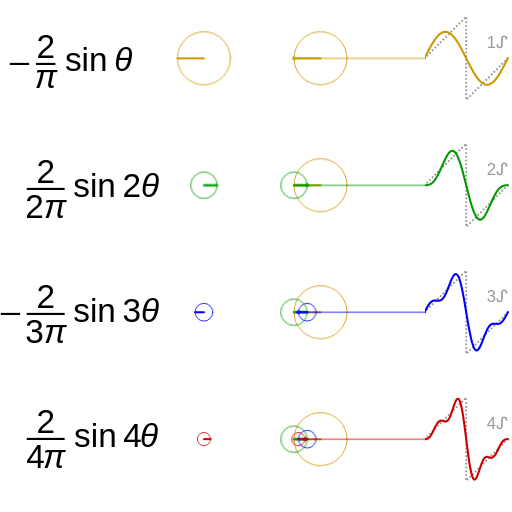
t = 0.00 s
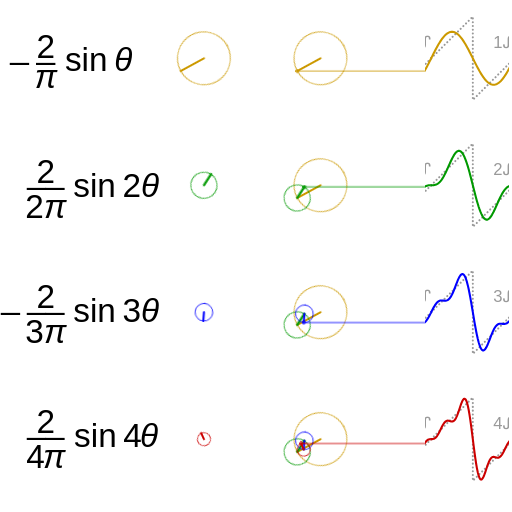
t = 1.67 s
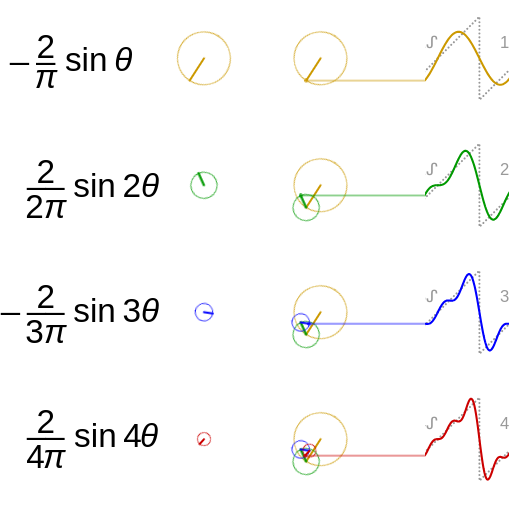
t = 3.33 s
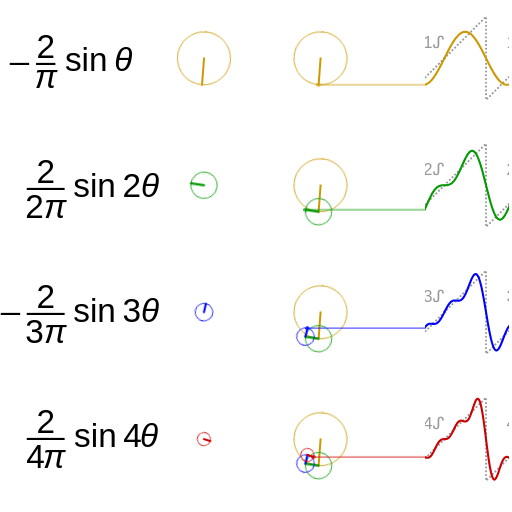
t = 5.00 s
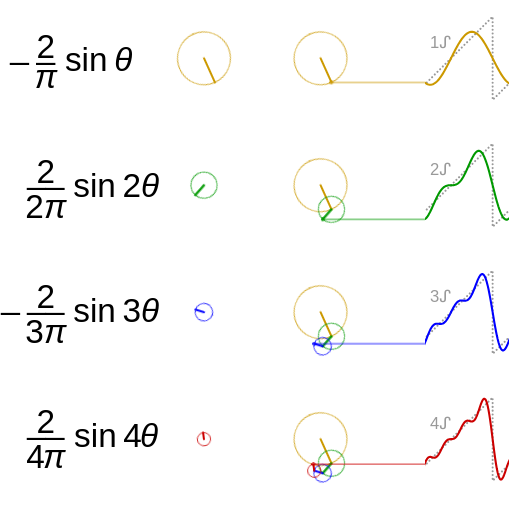
t = 6.67 s
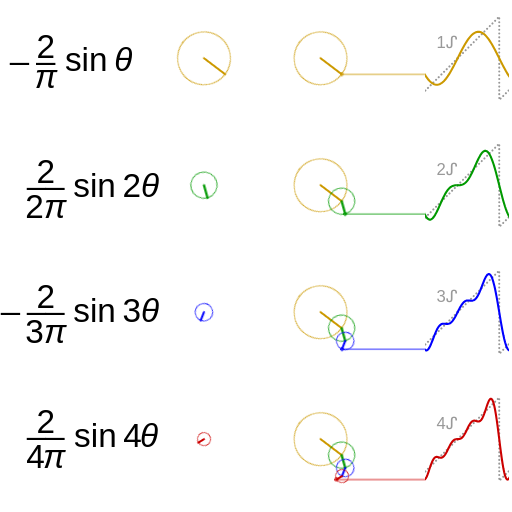
t = 8.33 s

The animated SVG that drew these frames (rendered in a browser with its animation timeline set to each time). Animation: 6 CSS @keyframes rules; frames cover the first 8.33 s, repeats indefinitely.

<?xml version="1.0" encoding="utf-8"?><!--
""" To recover the Python script to generate this SVG, delete the line above -->
<svg version="1.1" xmlns="http://www.w3.org/2000/svg" xmlns:xlink="http://www.w3.org/1999/xlink" width="100%" height="100%" viewBox="-7700 -1400 12300 12300">
 <title>Fourier series sawtooth wave circles animation</title>
 <desc>SVG animation visualising the first four terms of the Fourier series of a sawtooth wave by CMG Lee.</desc>
 <style type="text/css">
.label     { font-size:400px; fill:#999999; stroke:none; }
.theta,.pi { font-style:italic; }
.stroke_0  { stroke:#cc9900; }
.stroke_1  { stroke:#009900; }
.stroke_2  { stroke:#0000ff; }
.stroke_3  { stroke:#cc0000; }
circle     { stroke-width:20; }
@keyframes move_plot         { from { transform:         translate( 500px,0); }
                               to   { transform:         translate(2500px,0); } }
@-moz-keyframes move_plot    { from { -moz-transform:    translate( 500px,0); }
                               to   { -moz-transform:    translate(2500px,0); } }
@-webkit-keyframes move_plot { from { -webkit-transform: translate( 500px,0); }
                               to   { -webkit-transform: translate(2500px,0); } }
@keyframes rot_p          { from { transform:         rotate(360deg); }
                            to   { transform:         rotate(0deg);   } }
@-moz-keyframes rot_p     { from { -moz-transform:    rotate(360deg); }
                            to   { -moz-transform:    rotate(0deg);   } }
@-webkit-keyframes rot_p  { from { -webkit-transform: rotate(360deg); }
                            to   { -webkit-transform: rotate(0deg);   } }
@keyframes rot_n          { from { transform:         rotate(0deg);   }
                            to   { transform:         rotate(360deg); } }
@-moz-keyframes rot_n     { from { -moz-transform:    rotate(0deg);   }
                            to   { -moz-transform:    rotate(360deg); } }
@-webkit-keyframes rot_n  { from { -webkit-transform: rotate(0deg);   }
                            to   { -webkit-transform: rotate(360deg); } }
<!-- BEGIN_DYNAMIC_STYLES -->
.move_plot { animation:         move_plot 21s linear infinite;
             -moz-animation:    move_plot 21s linear infinite;
             -webkit-animation: move_plot 21s linear infinite; }
.rot_cu { animation:         rot_p 21s linear infinite;
          -moz-animation:    rot_p 21s linear infinite;
          -webkit-animation: rot_p 21s linear infinite; }
.rot_p0 { animation:         rot_p 21s   linear infinite;
          -moz-animation:    rot_p 21s   linear infinite;
          -webkit-animation: rot_p 21s   linear infinite; }
.rot_n0 { animation:         rot_n 21s   linear infinite;
          -moz-animation:    rot_n 21s   linear infinite;
          -webkit-animation: rot_n 21s   linear infinite; }
.rot_p1 { animation:         rot_p 10.5s   linear infinite;
          -moz-animation:    rot_p 10.5s   linear infinite;
          -webkit-animation: rot_p 10.5s   linear infinite; }
.rot_n1 { animation:         rot_n 10.5s   linear infinite;
          -moz-animation:    rot_n 10.5s   linear infinite;
          -webkit-animation: rot_n 10.5s   linear infinite; }
.rot_p2 { animation:         rot_p 7s   linear infinite;
          -moz-animation:    rot_p 7s   linear infinite;
          -webkit-animation: rot_p 7s   linear infinite; }
.rot_n2 { animation:         rot_n 7s   linear infinite;
          -moz-animation:    rot_n 7s   linear infinite;
          -webkit-animation: rot_n 7s   linear infinite; }
.rot_p3 { animation:         rot_p 5.25s   linear infinite;
          -moz-animation:    rot_p 5.25s   linear infinite;
          -webkit-animation: rot_p 5.25s   linear infinite; }
.rot_n3 { animation:         rot_n 5.25s   linear infinite;
          -moz-animation:    rot_n 5.25s   linear infinite;
          -webkit-animation: rot_n 5.25s   linear infinite; }
<!--   END_DYNAMIC_STYLES -->
 </style>
 <defs>
<!-- BEGIN_DYNAMIC_DEFS -->
  <g id="plot_1_0">
   <use xlink:href="#ideal"/>
   <polyline points="0,0 20,-40 40,-80 60,-119 80,-158 100,-197 120,-234 140,-271 160,-307 180,-341 200,-374 220,-406 240,-436 260,-464 280,-491 300,-515 320,-538 340,-558 360,-576 380,-592 400,-605 420,-617 440,-625 460,-632 480,-635 500,-637 520,-635 540,-632 560,-625 580,-617 600,-605 620,-592 640,-576 660,-558 680,-538 700,-515 720,-491 740,-464 760,-436 780,-406 800,-374 820,-341 840,-307 860,-271 880,-234 900,-197 920,-158 940,-119 960,-80 980,-40 1000,-0 1020,40 1040,80 1060,119 1080,158 1100,197 1120,234 1140,271 1160,307 1180,341 1200,374 1220,406 1240,436 1260,464 1280,491 1300,515 1320,538 1340,558 1360,576 1380,592 1400,605 1420,617 1440,625 1460,632 1480,635 1500,637 1520,635 1540,632 1560,625 1580,617 1600,605 1620,592 1640,576 1660,558 1680,538 1700,515 1720,491 1740,464 1760,436 1780,406 1800,374 1820,341 1840,307 1860,271 1880,234 1900,197 1920,158 1940,119 1960,80 1980,40 2000,0"/>
   <text class="label" transform="translate(2000,-400)" y="0.7ex" text-anchor="end">1&#5393;</text>
  </g>
  <g class="stroke_0" id="plot_2_0">
   <use xlink:href="#plot_1_0"/>
   <use xlink:href="#plot_1_0" transform="translate(2000,0)"/>
  </g>
  <g id="circle0" class="stroke_0">
   <circle cx="0" cy="0" r="637"/>
   <path d="M 0,0 H -637"/>
  </g>
  <g id="plot_1_1">
   <use xlink:href="#ideal"/>
   <polyline points="0,0 20,-0 40,-1 60,-2 80,-5 100,-10 120,-16 140,-26 160,-38 180,-53 200,-71 220,-93 240,-118 260,-146 280,-178 300,-212 320,-250 340,-289 360,-331 380,-374 400,-418 420,-463 440,-508 460,-552 480,-595 500,-637 520,-675 540,-711 560,-743 580,-770 600,-793 620,-810 640,-821 660,-827 680,-826 700,-818 720,-803 740,-782 760,-753 780,-718 800,-677 820,-629 840,-575 860,-516 880,-452 900,-384 920,-312 940,-236 960,-159 980,-80 1000,-0 1020,80 1040,159 1060,236 1080,312 1100,384 1120,452 1140,516 1160,575 1180,629 1200,677 1220,718 1240,753 1260,782 1280,803 1300,818 1320,826 1340,827 1360,821 1380,810 1400,793 1420,770 1440,743 1460,711 1480,675 1500,637 1520,595 1540,552 1560,508 1580,463 1600,418 1620,374 1640,331 1660,289 1680,250 1700,212 1720,178 1740,146 1760,118 1780,93 1800,71 1820,53 1840,38 1860,26 1880,16 1900,10 1920,5 1940,2 1960,1 1980,0 2000,0"/>
   <text class="label" transform="translate(2000,-400)" y="0.7ex" text-anchor="end">2&#5393;</text>
  </g>
  <g class="stroke_1" id="plot_2_1">
   <use xlink:href="#plot_1_1"/>
   <use xlink:href="#plot_1_1" transform="translate(2000,0)"/>
  </g>
  <g id="circle1" class="stroke_1">
   <circle cx="0" cy="0" r="318"/>
   <path d="M 0,0 H 318"/>
  </g>
  <g id="plot_1_2">
   <use xlink:href="#ideal"/>
   <polyline points="0,0 20,-40 40,-79 60,-116 80,-150 100,-181 120,-208 140,-231 160,-250 180,-264 200,-273 220,-279 240,-282 260,-282 280,-280 300,-278 320,-276 340,-276 360,-278 380,-284 400,-294 420,-309 440,-329 460,-355 480,-387 500,-424 520,-467 540,-513 560,-563 580,-615 600,-668 620,-719 640,-769 660,-813 680,-852 700,-883 720,-905 740,-917 760,-917 780,-904 800,-879 820,-840 840,-787 860,-722 880,-644 900,-556 920,-457 940,-350 960,-237 980,-120 1000,-0 1020,120 1040,237 1060,350 1080,457 1100,556 1120,644 1140,722 1160,787 1180,840 1200,879 1220,904 1240,917 1260,917 1280,905 1300,883 1320,852 1340,813 1360,769 1380,719 1400,668 1420,615 1440,563 1460,513 1480,467 1500,424 1520,387 1540,355 1560,329 1580,309 1600,294 1620,284 1640,278 1660,276 1680,276 1700,278 1720,280 1740,282 1760,282 1780,279 1800,273 1820,264 1840,250 1860,231 1880,208 1900,181 1920,150 1940,116 1960,79 1980,40 2000,0"/>
   <text class="label" transform="translate(2000,-400)" y="0.7ex" text-anchor="end">3&#5393;</text>
  </g>
  <g class="stroke_2" id="plot_2_2">
   <use xlink:href="#plot_1_2"/>
   <use xlink:href="#plot_1_2" transform="translate(2000,0)"/>
  </g>
  <g id="circle2" class="stroke_2">
   <circle cx="0" cy="0" r="212"/>
   <path d="M 0,0 H -212"/>
  </g>
  <g id="plot_1_3">
   <use xlink:href="#ideal"/>
   <polyline points="0,0 20,-0 40,-2 60,-7 80,-16 100,-30 120,-50 140,-75 160,-106 180,-141 200,-180 220,-220 240,-262 260,-302 280,-339 300,-371 320,-399 340,-420 360,-434 380,-443 400,-445 420,-443 440,-438 460,-432 480,-427 500,-424 520,-427 540,-437 560,-454 580,-481 600,-516 620,-561 640,-612 660,-669 680,-729 700,-790 720,-847 740,-897 760,-937 780,-963 800,-972 820,-962 840,-931 860,-878 880,-803 900,-707 920,-591 940,-459 960,-314 980,-159 1000,-0 1020,159 1040,314 1060,459 1080,591 1100,707 1120,803 1140,878 1160,931 1180,962 1200,972 1220,963 1240,937 1260,897 1280,847 1300,790 1320,729 1340,669 1360,612 1380,561 1400,516 1420,481 1440,454 1460,437 1480,427 1500,424 1520,427 1540,432 1560,438 1580,443 1600,445 1620,443 1640,434 1660,420 1680,399 1700,371 1720,339 1740,302 1760,262 1780,220 1800,180 1820,141 1840,106 1860,75 1880,50 1900,30 1920,16 1940,7 1960,2 1980,0 2000,-0"/>
   <text class="label" transform="translate(2000,-400)" y="0.7ex" text-anchor="end">4&#5393;</text>
  </g>
  <g class="stroke_3" id="plot_2_3">
   <use xlink:href="#plot_1_3"/>
   <use xlink:href="#plot_1_3" transform="translate(2000,0)"/>
  </g>
  <g id="circle3" class="stroke_3">
   <circle cx="0" cy="0" r="159"/>
   <path d="M 0,0 H 159"/>
  </g>
<!--   END_DYNAMIC_DEFS -->
  <path id="ideal" d="M 0,0 L 1000,-1000 V 1000 L 2000,0" stroke="#999999" stroke-dasharray="1,90"/>
  <path id="pointer" d="M -40,0 a 40,40 0 1 1 0,1 H 6000" stroke-width="20"/>
  <clipPath id="clip_pointer">
   <rect x="-3000" y="-3000" width="5500" height="6000"/>
  </clipPath>
  <clipPath id="clip_plot">
   <rect x="2520" y="-3000" width="2000" height="6000"/>
  </clipPath>
 </defs>
 <circle cx="0" cy="0" r="99999" fill="#ffffff"/>
 <g font-family="Helvetica,Arial,sans-serif" font-size="800" text-anchor="middle" fill="none" stroke="none" stroke-width="50" stroke-linecap="round" stroke-linejoin="round">
  <g id="labels" transform="translate(-6600,0)" fill="#000000">
   <text x="0" y="0"><tspan x="-1.5ex">_</tspan><tspan><tspan x="0">2</tspan><tspan x="0">_</tspan
    ><tspan x="0" dy="1.7ex"><tspan class="pi">&#960;</tspan
    ></tspan></tspan><tspan x="3ex" dy="-1ex"><tspan>sin&#8201;</tspan
    ><tspan class="theta">&#952;</tspan></tspan></text>
   <text x="0" y="3000"><tspan><tspan x="0">2</tspan><tspan x="0">__</tspan
    ><tspan x="0" dy="2ex"><tspan>2</tspan><tspan class="pi">&#960;</tspan
    ></tspan></tspan><tspan x="4ex" dy="-1.2ex"><tspan>sin&#8201;2</tspan
    ><tspan class="theta">&#952;</tspan></tspan></text>
   <text x="0" y="6000"><tspan x="-2ex">_</tspan><tspan><tspan x="0">2</tspan><tspan x="0">__</tspan
    ><tspan x="0" dy="2ex"><tspan>3</tspan><tspan class="pi">&#960;</tspan
    ></tspan></tspan><tspan x="4ex" dy="-1.2ex"><tspan>sin&#8201;3</tspan
    ><tspan class="theta">&#952;</tspan></tspan></text>
   <text x="0" y="9000"><tspan><tspan x="0">2</tspan><tspan x="0">__</tspan
    ><tspan x="0" dy="2ex"><tspan>4</tspan><tspan dx="-0.1ex" class="pi">&#960;</tspan
    ></tspan></tspan><tspan x="4ex" dy="-1.2ex"><tspan>sin&#8201;4</tspan
    ><tspan class="theta" dx="-0.1ex">&#952;</tspan></tspan></text>
  </g>
<!-- BEGIN_DYNAMIC_MAIN -->
  <g transform="translate(0,0)">
   <g transform="translate(-2800,0)"><use class="rot_p0" xlink:href="#circle0"/></g>
   <g clip-path="url(#clip_pointer)"><g class="rot_p0">
    <use xlink:href="#circle0"/>
    <g transform="translate(-637,0)"><use class="rot_n0 stroke_0" xlink:href="#pointer"/></g>

   </g></g>
   <g clip-path="url(#clip_plot)"><use class="move_plot" xlink:href="#plot_2_0" transform="translate(500,0)"/></g>
  </g>
  <g transform="translate(0,3050)">
   <g transform="translate(-2800,0)"><use class="rot_p1" xlink:href="#circle1"/></g>
   <g clip-path="url(#clip_pointer)"><g class="rot_p0">
    <use xlink:href="#circle0"/>
    <g transform="translate(-637,0)"><g class="rot_cu">
     <use xlink:href="#circle1"/>
     <g transform="translate(318,0)"><use class="rot_n1 stroke_1" xlink:href="#pointer"/></g>
    </g></g>
   </g></g>
   <g clip-path="url(#clip_plot)"><use class="move_plot" xlink:href="#plot_2_1" transform="translate(500,0)"/></g>
  </g>
  <g transform="translate(0,6100)">
   <g transform="translate(-2800,0)"><use class="rot_p2" xlink:href="#circle2"/></g>
   <g clip-path="url(#clip_pointer)"><g class="rot_p0">
    <use xlink:href="#circle0"/>
    <g transform="translate(-637,0)"><g class="rot_cu">
     <use xlink:href="#circle1"/>
     <g transform="translate(318,0)"><g class="rot_cu">
      <use xlink:href="#circle2"/>
      <g transform="translate(-212,0)"><use class="rot_n2 stroke_2" xlink:href="#pointer"/></g>
     </g></g>
    </g></g>
   </g></g>
   <g clip-path="url(#clip_plot)"><use class="move_plot" xlink:href="#plot_2_2" transform="translate(500,0)"/></g>
  </g>
  <g transform="translate(0,9150)">
   <g transform="translate(-2800,0)"><use class="rot_p3" xlink:href="#circle3"/></g>
   <g clip-path="url(#clip_pointer)"><g class="rot_p0">
    <use xlink:href="#circle0"/>
    <g transform="translate(-637,0)"><g class="rot_cu">
     <use xlink:href="#circle1"/>
     <g transform="translate(318,0)"><g class="rot_cu">
      <use xlink:href="#circle2"/>
      <g transform="translate(-212,0)"><g class="rot_cu">
       <use xlink:href="#circle3"/>
       <g transform="translate(159,0)"><use class="rot_n3 stroke_3" xlink:href="#pointer"/></g>
      </g></g>
     </g></g>
    </g></g>
   </g></g>
   <g clip-path="url(#clip_plot)"><use class="move_plot" xlink:href="#plot_2_3" transform="translate(500,0)"/></g>
  </g>
<!--   END_DYNAMIC_MAIN -->
 </g>
</svg>
<!-- Please retain this and other comments, which contain Python code to generate this SVG. """
import re, math
def fmt(string): ## string.format(**vars()) using tags {expression!format} by CMG Lee
 def f(tag): i_sep = tag.rfind('!'); return (re.sub('\.0+$', '', str(eval(tag[1:-1])))
  if (i_sep < 0) else ('{:%s}' % tag[i_sep + 1:-1]).format(eval(tag[1:i_sep])))
 return (re.sub(r'(?<!{){[^{}]+}', lambda m:f(m.group()), string)
         .replace('{{', '{').replace('}}', '}'))
def append(obj, string): return obj.append(fmt(string))
def format_tab(*arg): return '\t'.join([str(el) for el in (arg if len(arg) > 1 else arg[0])])
def tabbify(cellss, separator='|'):
 cellpadss = [list(rows) + [''] * (len(max(cellss, key=len)) - len(rows)) for rows in cellss]
 fmts = ['%%%ds' % (max([len(str(cell)) for cell in cols])) for cols in zip(*cellpadss)]
 return '\n'.join([separator.join(fmts) % tuple(rows) for rows in cellpadss])
def hex_rgb(colour): ## convert [#]RGB to #RRGGBB and [#]RRGGBB to #RRGGBB
 return '#%s' % (colour if len(colour) > 4 else ''.join([c * 2 for c in colour])).lstrip('#')
def roundm(x, multiple = 1): return int(math.floor(float(x) / multiple + 0.5)) * multiple
def try_int_float(field):
 try:     return int(field)
 except:
  try:    return float(field)
  except: return field

pi                = math.pi
termss            = [(2/-pi,1), (2/(2*pi),2), (2/(-3*pi),3), (2/(4*pi),4)]
period            = 21
x_max             = 2000
x_inc             = 20
y_inc             = 3050
amplitude_scale   = 1000
amplitude_scaleds = []
ys                = {}
(out_styles, out_defs, out_mains) = ([], [], [])

append(out_styles, '''\
.move_plot { animation:         move_plot {period}s linear infinite;
             -moz-animation:    move_plot {period}s linear infinite;
             -webkit-animation: move_plot {period}s linear infinite; }
.rot_cu { animation:         rot_p {period * (termss[1][1] - termss[0][1])}s linear infinite;
          -moz-animation:    rot_p {period * (termss[1][1] - termss[0][1])}s linear infinite;
          -webkit-animation: rot_p {period * (termss[1][1] - termss[0][1])}s linear infinite; }''')
for (i_term, (amplitude, frequency)) in enumerate(termss):
 amplitude_scaled = roundm(amplitude * amplitude_scale)
 amplitude_scaleds.append(amplitude_scaled)
 out_chains = []
 out_closes = []
 for i_chain in range(i_term + 1):
  space = ' ' * i_chain
  append(out_chains, '''\
{space}    <use xlink:href="#circle{i_chain}"/>
{space}    <g transform="translate({amplitude_scaleds[i_chain]},0)"><g class="rot_cu">''')
  append(out_closes, '''\
{space}    </g></g>''')
 out_chain = '\n'.join(out_chains)
 append(out_mains, '''\
  <g transform="translate(0,{i_term * y_inc})">
   <g transform="translate(-2800,0)"><use class="rot_p{i_term}" xlink:href="#circle{i_term}"/></g>
   <g clip-path="url(#clip_pointer)"><g class="rot_p0">
{out_chain[:out_chain.rfind('\\n')]}
{' ' * i_term}    <g transform="translate({amplitude_scaleds[i_term]},0)"><use class="rot_n{i_term} stroke_{i_term}" xlink:href="#pointer"/></g>
{'\\n'.join(out_closes[-2::-1])}
   </g></g>
   <g clip-path="url(#clip_plot)"><use class="move_plot" xlink:href="#plot_2_{i_term}" transform="translate(500,0)"/></g>
  </g>''')
 period_term = float(period) / frequency
 append(out_styles, '''\
.rot_p{i_term} { animation:         rot_p {period_term}s   linear infinite;
          -moz-animation:    rot_p {period_term}s   linear infinite;
          -webkit-animation: rot_p {period_term}s   linear infinite; }
.rot_n{i_term} { animation:         rot_n {period_term}s   linear infinite;
          -moz-animation:    rot_n {period_term}s   linear infinite;
          -webkit-animation: rot_n {period_term}s   linear infinite; }''')
 points = []
 for x in range(0, x_max + 1, x_inc):
  theta = 2 * math.pi * x / x_max
  ys[x] = ys.get(x, 0) + amplitude_scale * amplitude * math.sin(frequency * theta)
  points.append('%.0f,%.0f' % (x, ys[x]))
 append(out_defs, '''\
  <g id="plot_1_{i_term}">
   <use xlink:href="#ideal"/>
   <polyline points="{' '.join(points)}"/>
   <text class="label" transform="translate(2000,-400)" y="0.7ex" text-anchor="end">{i_term + 1}&#5393;</text>
  </g>
  <g class="stroke_{i_term}" id="plot_2_{i_term}">
   <use xlink:href="#plot_1_{i_term}"/>
   <use xlink:href="#plot_1_{i_term}" transform="translate(2000,0)"/>
  </g>
  <g id="circle{i_term}" class="stroke_{i_term}">
   <circle cx="0" cy="0" r="{abs(amplitude_scaled)}"/>
   <path d="M 0,0 H {amplitude_scaled}"/>
  </g>''')

out_p = 'width="100%" height="100%" viewBox="-7700 -1400 12300 12300"'

## Compile everything into an .svg file
myself   = open(__file__, 'r').read() ## the contents of this very file
file_out = open(__file__[:__file__.rfind('.')] + '.svg', 'w') ## *.* -> *.svg
try: ## use try/finally so that file is closed even if write fails
 file_out.write('''<?xml version="1.0" encoding="utf-8"?><!%s%s
%s%s%s\n%s%s\n%s%s\n%s%s''' % ('-', '-', ## because SVG comments cannot have 2 consecutive '-'s
  myself[:myself.find('width',myself.find('<svg'))], ## assume width specified before height/viewBox
  out_p, ## replace SVG width/height/viewBox with {out_p} & dynamic SVG blocks with {out*s} contents
  myself[myself.find ('>',myself.find('<svg')):
         myself.find ('\n',myself.find('BEGIN_'+'DYNAMIC_STYLE'))], '\n'.join(out_styles),
  myself[myself.rfind('\n',0,myself.find('END_'+'DYNAMIC_STYLE')):
         myself.find ('\n',myself.find('BEGIN_'+'DYNAMIC_DEFS'))], '\n'.join(out_defs),
  myself[myself.rfind('\n',0,myself.find('END_'+'DYNAMIC_DEFS')):
         myself.find ('\n',myself.find('BEGIN_'+'DYNAMIC_MAIN'))], '\n'.join(out_mains),
  myself[myself.rfind('\n',0,myself.find('END_'+'DYNAMIC_MAIN')):]))
finally:
 file_out.close()

## SVG-Python near-polyglot framework version 3 by CMG Lee (March 2018) -->
